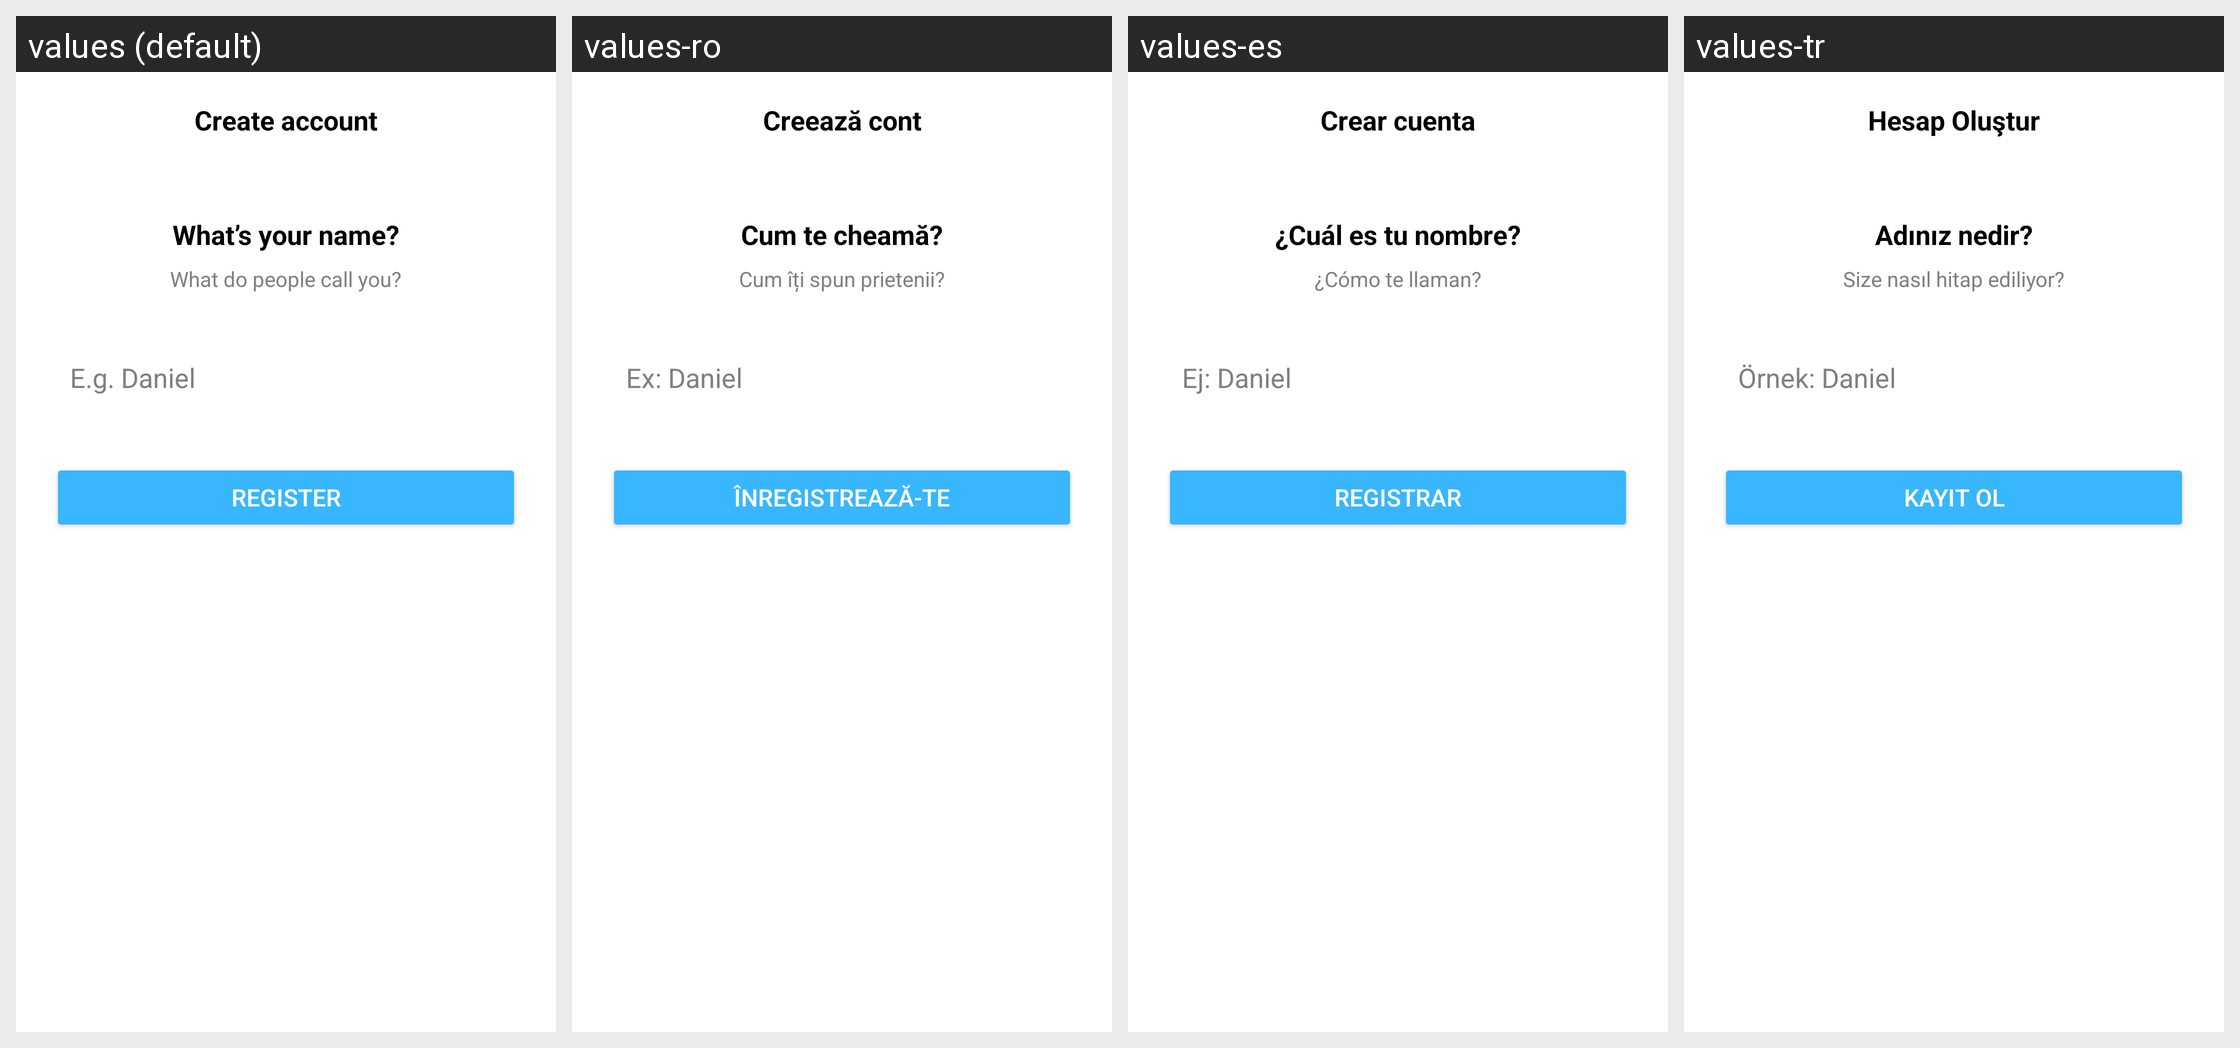

Translations of the strings shown on this Android screen, per locale in the grid:
Android screen res/layout/activity_realname.xml rendered under 4 locales, left to right: values (default), values-ro, values-es, values-tr. Device: Nexus 5 (rendered at 1080×1920; each locale shown at half size, 540×960, under a caption strip naming it); theme Theme.VidBr.Light.
Other locales in the repository, not shown: values-ar, values-en, values-fr, values-hi, values-id, values-ko, values-no, values-pt, values-ru, values-vi.
Strings drawn on this screen, with the default value and each locale's value (text and hints the layout hard-codes, and strings that could not be matched under every locale, appear in the picture but are not listed):

create_account
  values: Create account
  values-ro: Creează cont
  values-es: Crear cuenta
  values-tr: Hesap Oluştur

name
  values: What’s your name?
  values-ro: Cum te cheamă?
  values-es: ¿Cuál es tu nombre?
  values-tr: Adınız nedir?

name_title
  values: What do people call you?
  values-ro: Cum îți spun prietenii?
  values-es: ¿Cómo te llaman?
  values-tr: Size nasıl hitap ediliyor?

hint_name
  values: E.g. Daniel
  values-ro: Ex: Daniel
  values-es: Ej: Daniel
  values-tr: Örnek: Daniel

register
  values: Register
  values-ro: Înregistrează-te
  values-es: Registrar
  values-tr: Kayıt Ol
